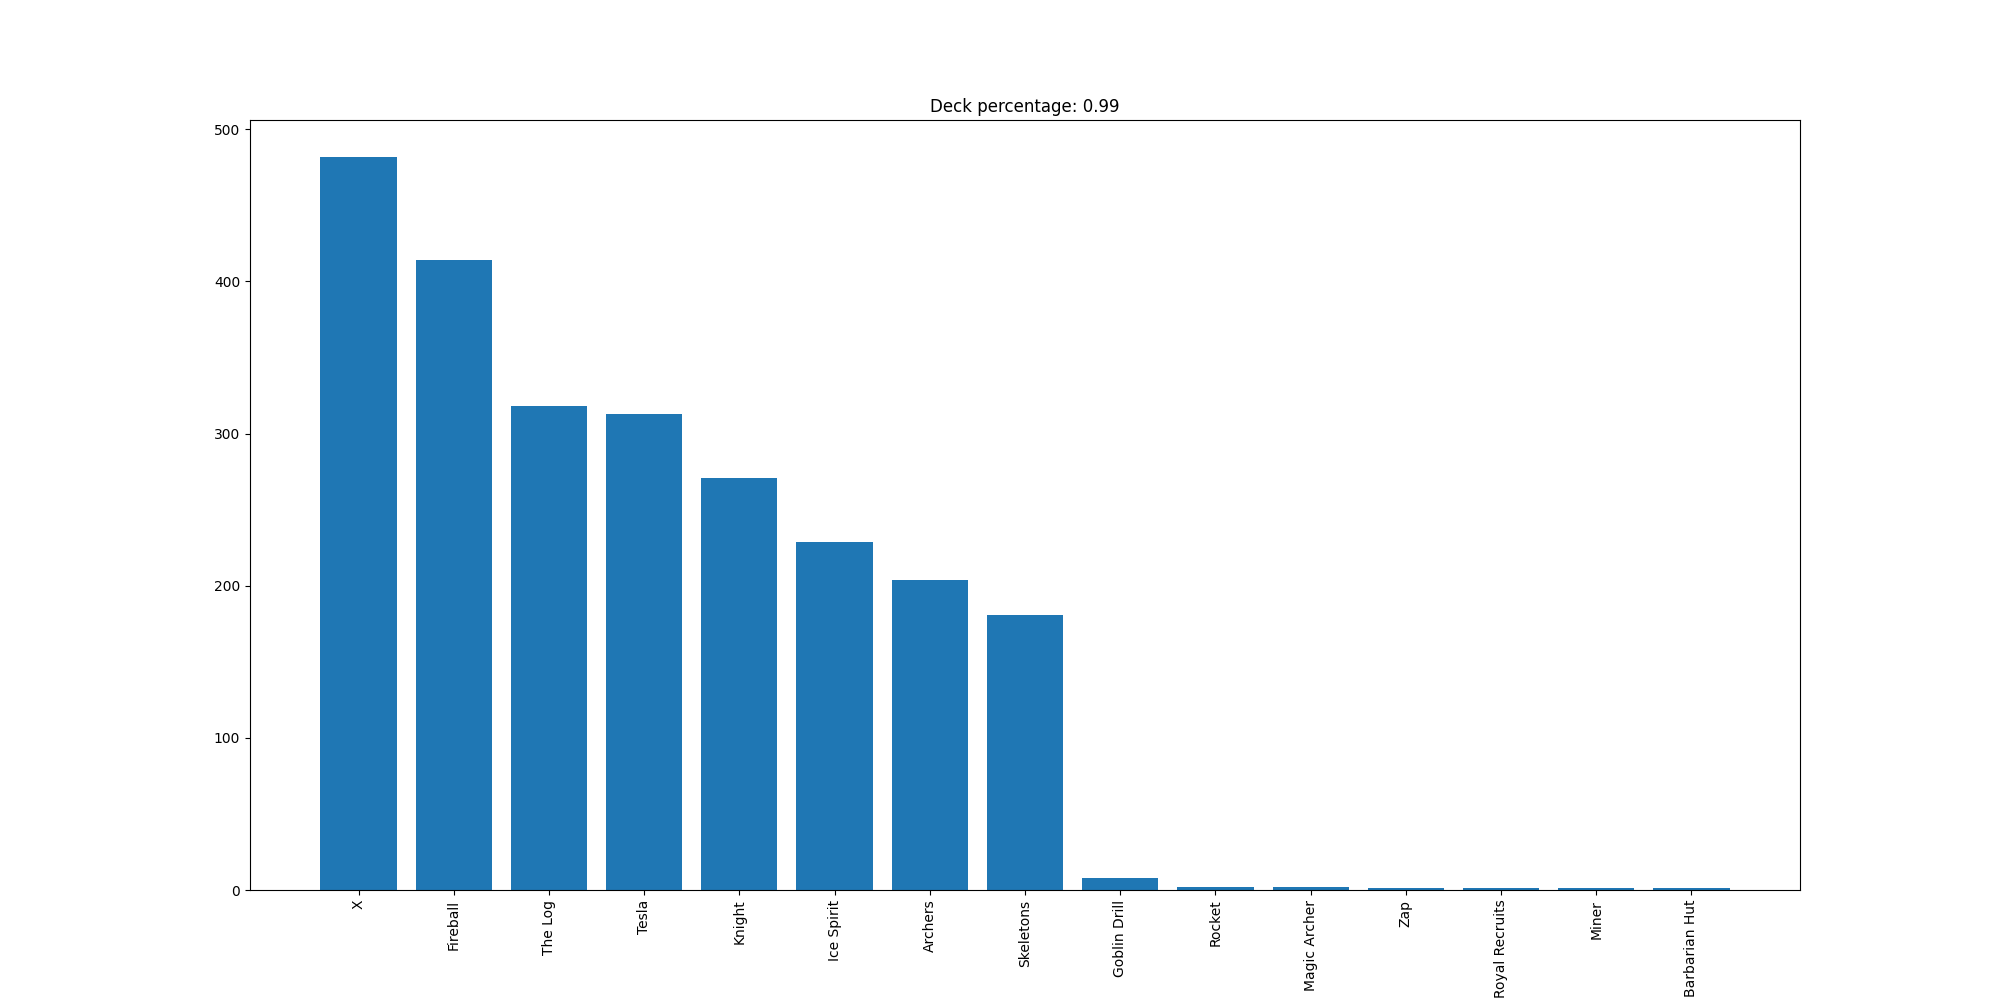

Source data for this figure (header and first rows):
X, 482
Fireball, 414
The Log, 318
Tesla, 313
Knight, 271
Ice Spirit, 229
Archers, 204
Skeletons, 181
Goblin Drill, 8
Rocket, 2
Magic Archer, 2
Zap, 1
Royal Recruits, 1
Miner, 1
Barbarian Hut, 1
